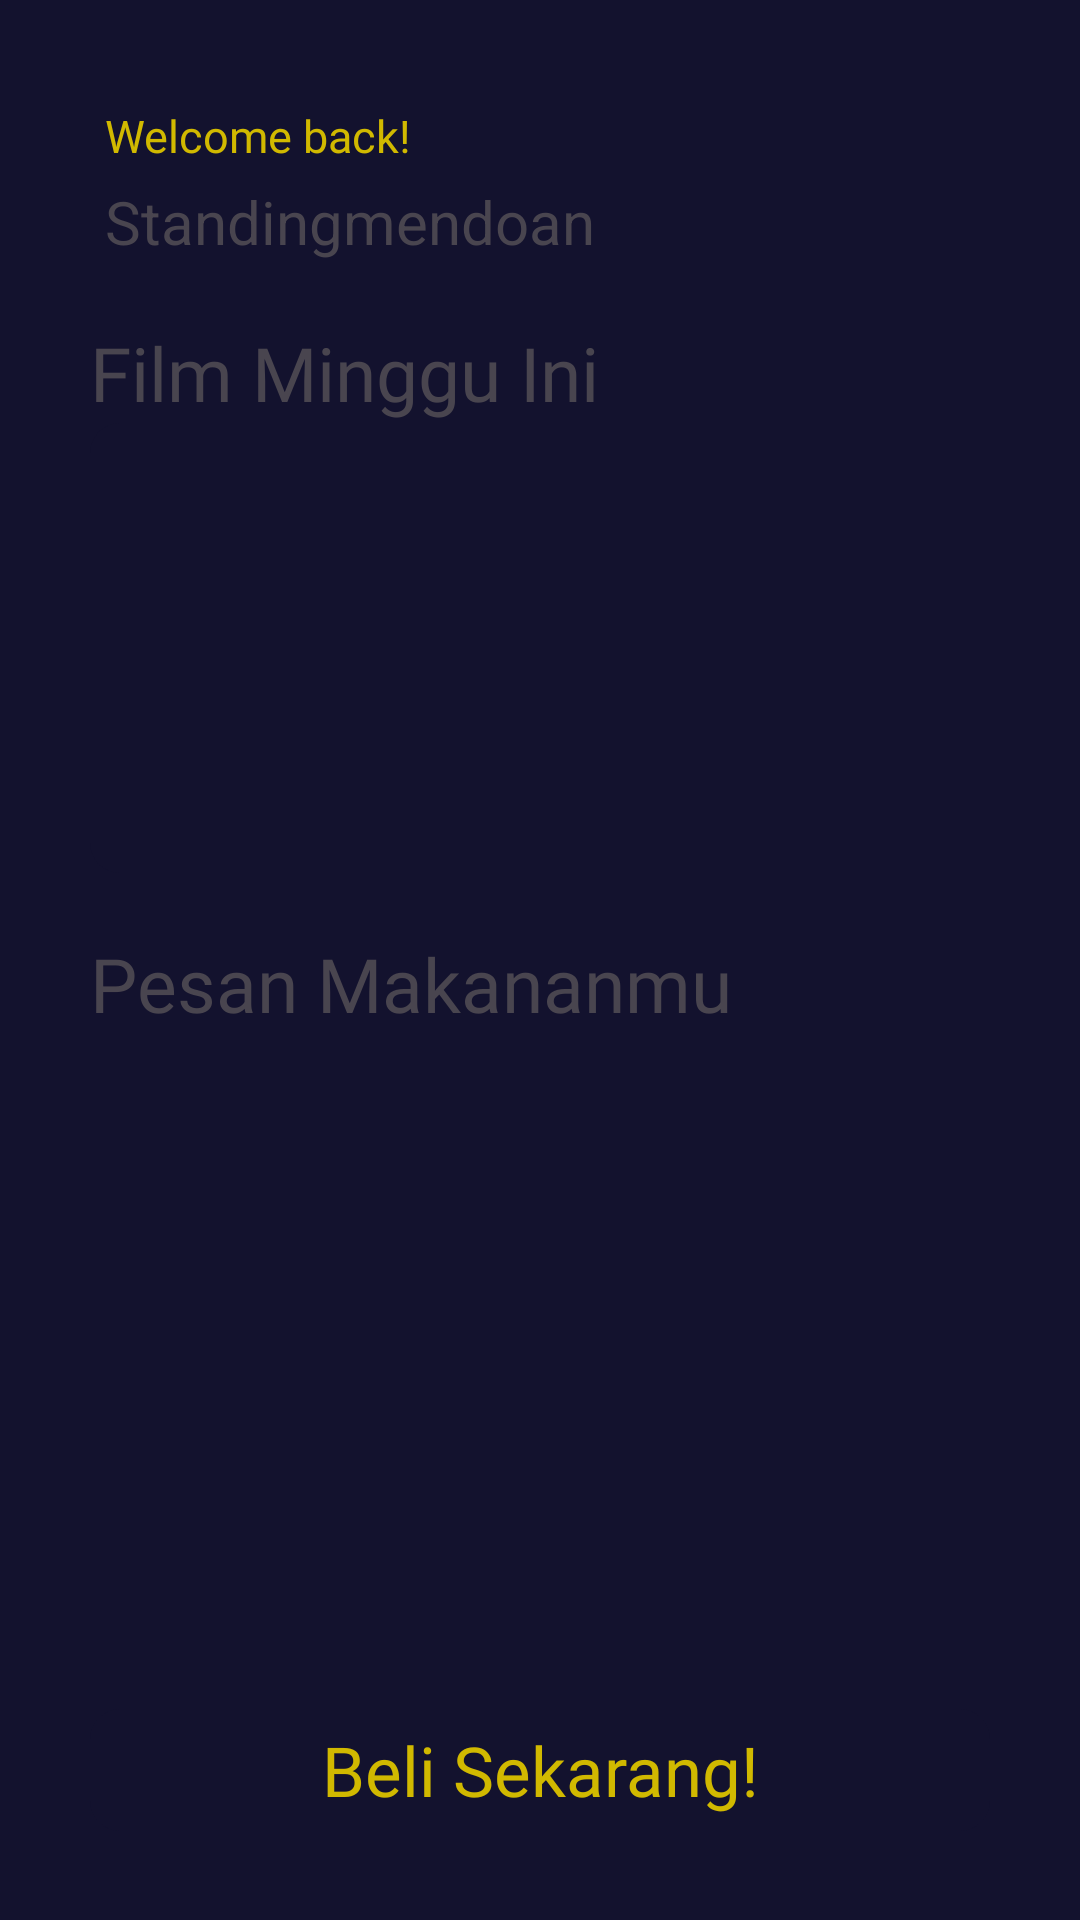

The Android layout XML behind this screen, and the referenced resources:
<!-- AndroidManifest.xml: application theme Theme.PrakMobile7Tugas -->
<!-- res/layout/fragment_home.xml -->
<?xml version="1.0" encoding="utf-8"?>
<FrameLayout xmlns:android="http://schemas.android.com/apk/res/android"
    xmlns:tools="http://schemas.android.com/tools"
    android:layout_width="match_parent"
    android:layout_height="match_parent"
    tools:context=".HomeFragment"
    android:background="@color/lightblue">

    
    <LinearLayout
        android:layout_width="match_parent"
        android:layout_height="match_parent"
        android:orientation="vertical"
        android:background="@drawable/container"
        android:layout_margin="15dp">

        <TextView
            android:layout_width="match_parent"
            android:layout_height="wrap_content"
            android:layout_marginLeft="20dp"
            android:fontFamily="@font/inter"
            android:layout_marginTop="20dp"
            android:layout_marginBottom="5dp"
            android:text="Welcome back!"
            android:textColor="@color/kuning"
            android:textSize="15dp"></TextView>

        <TextView
            android:id="@+id/getusername"
            android:layout_width="match_parent"
            android:layout_height="wrap_content"
            android:layout_marginLeft="20dp"
            android:text="Standingmendoan"
            android:textSize="20dp"></TextView>
        <TextView
            android:layout_width="match_parent"
            android:layout_height="wrap_content"
            android:text="Film Minggu Ini"
            android:fontFamily="@font/inter"
            android:paddingLeft="15dp"
            android:paddingTop="20dp"
            android:textSize="25dp"></TextView>

        <LinearLayout
            android:layout_width="350dp"
            android:layout_height="150dp"
            android:layout_marginStart="15dp"
            android:background="@drawable/customcontainer">
        </LinearLayout>

        <TextView
            android:layout_width="match_parent"
            android:layout_height="wrap_content"
            android:text="Pesan Makananmu"
            android:fontFamily="@font/inter"
            android:textSize="25dp"
            android:layout_marginTop="20dp"
            android:layout_marginStart="15dp"></TextView>

        <LinearLayout
            android:layout_width="350dp"
            android:layout_height="150dp"
            android:background="@drawable/transparentbordergrey"
            android:layout_marginStart="15dp">
        </LinearLayout>

        <LinearLayout
            android:id="@+id/pesanButton"
            android:layout_width="match_parent"
            android:layout_height="wrap_content"
            android:layout_marginTop="75dp"
            android:layout_marginStart="15dp"
            android:layout_marginEnd="15dp"
            android:background="@drawable/customcontainer">
            <TextView
                android:layout_width="match_parent"
                android:layout_height="wrap_content"
                android:layout_margin="5dp"
                android:text="Beli Sekarang!"
                android:textAlignment="center"
                android:background="@color/lightblue"
                android:textColor="@color/kuning"
                android:fontFamily="@font/inter"
                android:textSize="23dp"></TextView>
        </LinearLayout>


    </LinearLayout>





</FrameLayout>
<!-- resources referenced by this layout -->
<resources>
  <color name="kuning">#d1b900</color>
  <color name="lightblue">#13122e</color>
  <!-- drawable customcontainer (drawable) -->
  <?xml version="1.0" encoding="utf-8"?>
  <shape xmlns:android="http://schemas.android.com/apk/res/android">
      <solid android:color="@color/lightblue" />
      <corners android:radius="10dp"/>
  </shape>
  <style name="Theme.PrakMobile7Tugas" parent="Base.Theme.PrakMobile7Tugas" />
  <style name="Base.Theme.PrakMobile7Tugas" parent="Theme.Material3.DayNight.NoActionBar">
          
          
      </style>
</resources>
